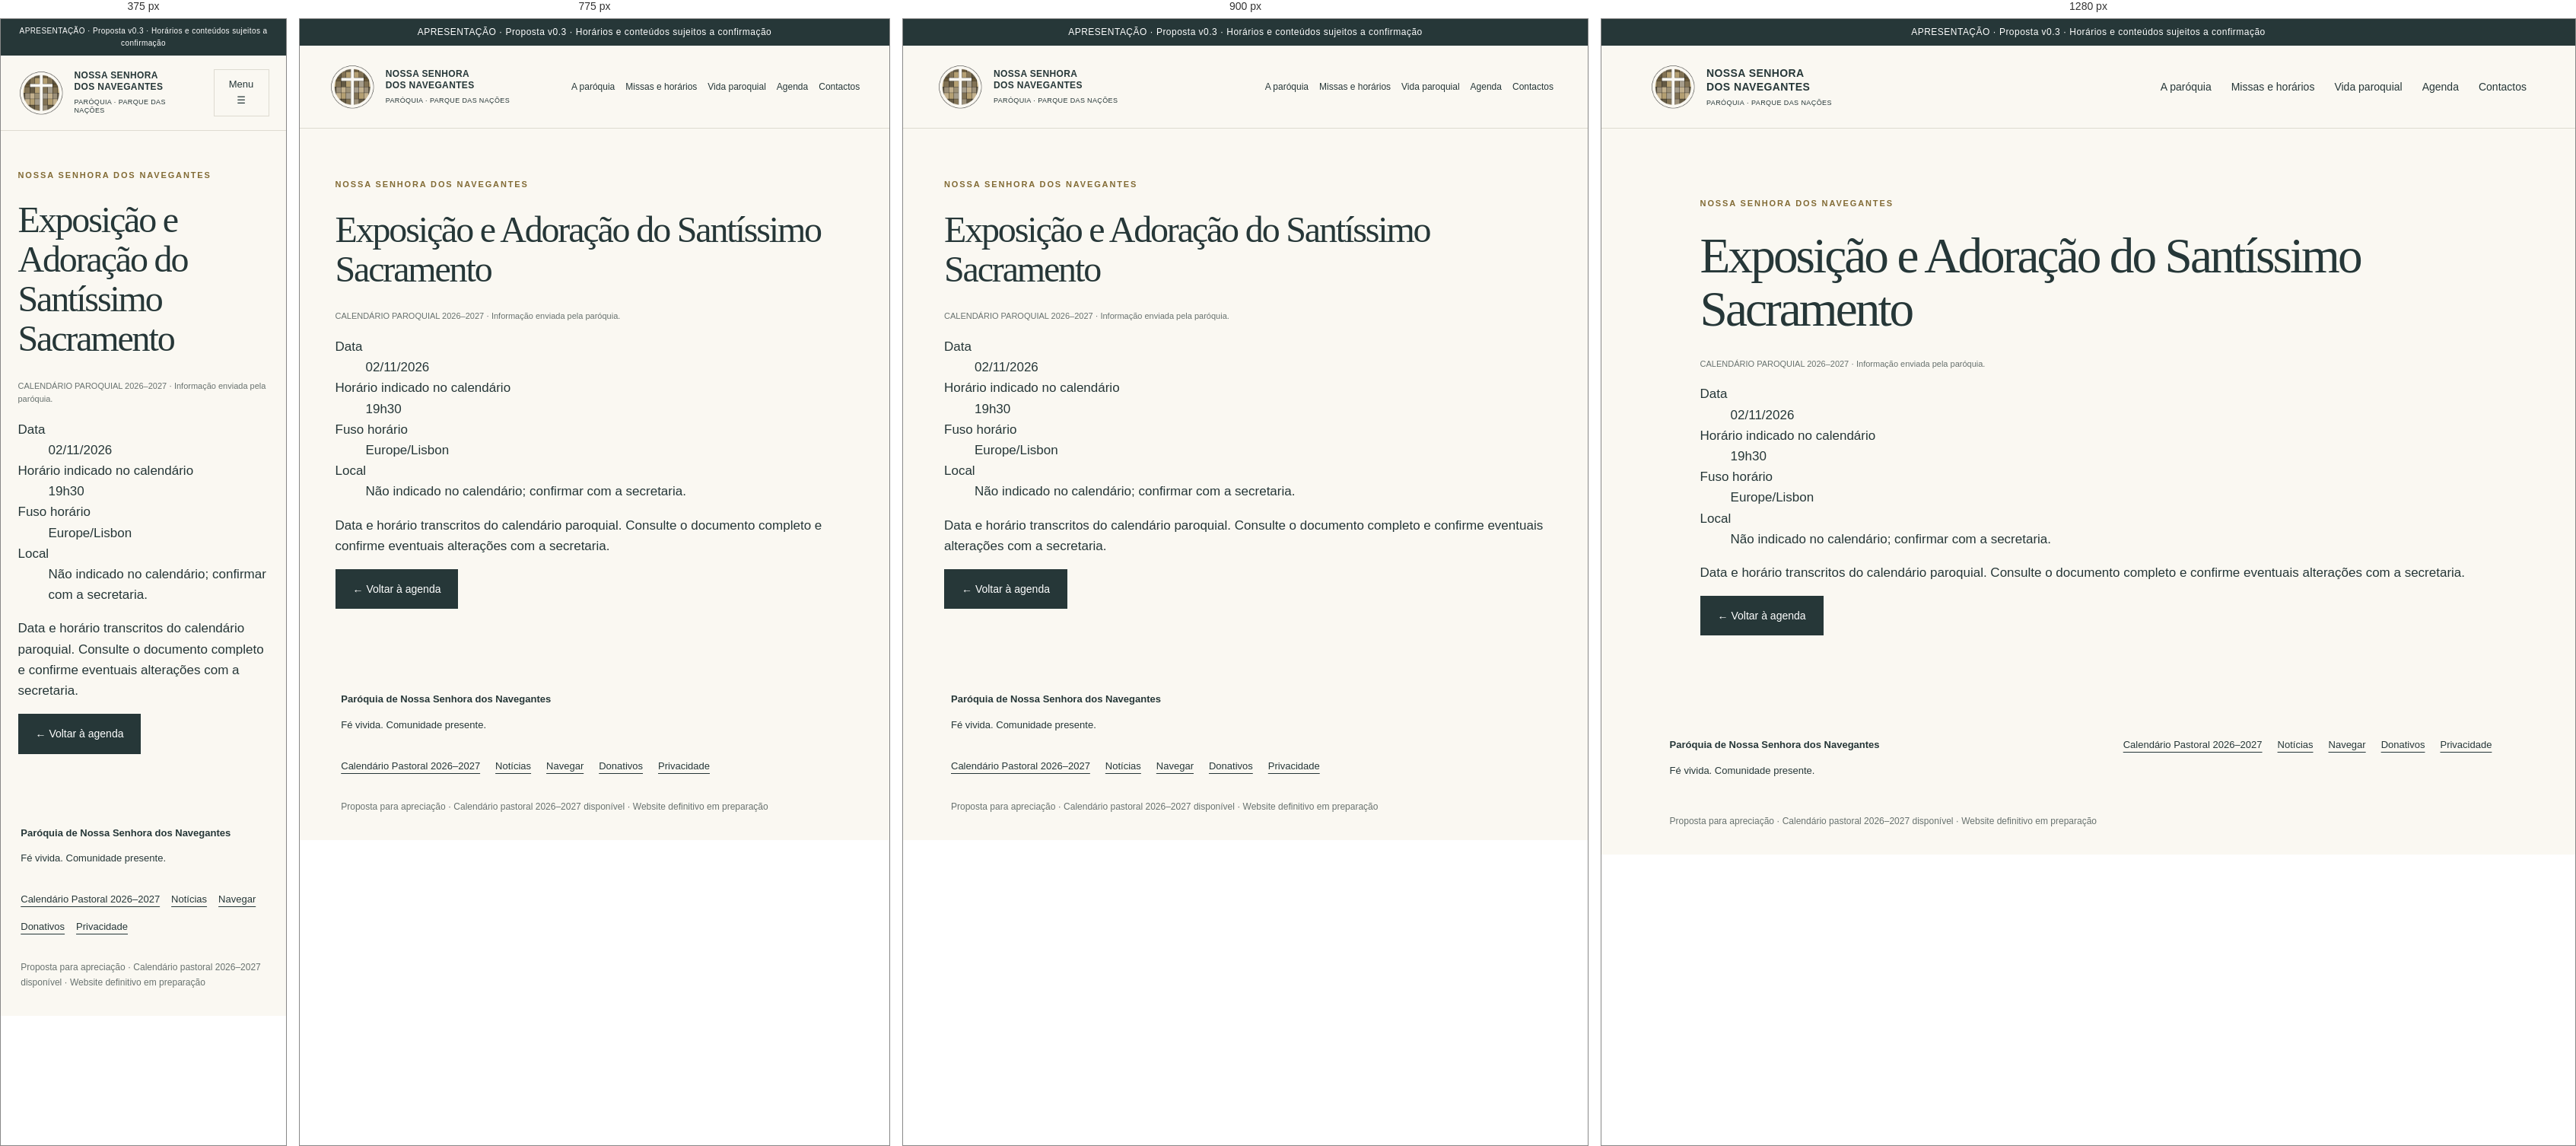
Rendered at 375 px, 775 px, 900 px and 1280 px, left to right.

<!-- file: evento-adoracao-novembro.html -->
<!doctype html><html lang="pt-PT"><head><meta charset="utf-8"><meta name="viewport" content="width=device-width,initial-scale=1"><meta name="robots" content="noindex,nofollow"><meta name="description" content="Proposta de website para a Paróquia de Nossa Senhora dos Navegantes. Apresentação para apreciação."><title>Exposição e Adoração do Santíssimo Sacramento · Nossa Senhora dos Navegantes</title><link rel="stylesheet" href="style.css"><script src="app.js" defer></script></head><body><div class="preview">APRESENTAÇÃO · Proposta v0.3 · Horários e conteúdos sujeitos a confirmação</div><a class="skip" href="#conteudo">Saltar para o conteúdo</a><header class="nvg-header"><a class="brand" href="index.html"><img src="logo.png" width="60" height="60" alt="Logótipo da paróquia"><span>NOSSA SENHORA<br>DOS NAVEGANTES<small>PARÓQUIA · PARQUE DAS NAÇÕES</small></span></a><button id="menu" aria-expanded="false" aria-controls="nav">Menu ☰</button><nav id="nav" aria-label="Navegação principal"><a href="paroquia.html" >A paróquia</a><a href="horarios.html" >Missas e horários</a><a href="vida-paroquial.html" >Vida paroquial</a><a href="agenda.html" >Agenda</a><a href="contactos.html" >Contactos</a></nav></header><main id="conteudo"><section class="section nvg-page"><p class="eyebrow">NOSSA SENHORA DOS NAVEGANTES</p><h1>Exposição e Adoração do Santíssimo Sacramento</h1><p class="nvg-test-label">CALENDÁRIO PAROQUIAL 2026–2027 · Informação enviada pela paróquia.</p><dl><dt>Data</dt><dd>02/11/2026</dd><dt>Horário indicado no calendário</dt><dd>19h30</dd><dt>Fuso horário</dt><dd>Europe/Lisbon</dd><dt>Local</dt><dd>Não indicado no calendário; confirmar com a secretaria.</dd></dl><p>Data e horário transcritos do calendário paroquial. Consulte o documento completo e confirme eventuais alterações com a secretaria.</p><a class="button" href="agenda.html">← Voltar à agenda</a></section></main><footer><div><strong>Paróquia de Nossa Senhora dos Navegantes</strong><p>Fé vivida. Comunidade presente.</p></div><div><a href="calendario-pastoral-2026-2027.pdf">Calendário Pastoral 2026–2027</a><a href="noticias.html">Notícias</a><a href="navegar.html">Navegar</a><a href="donativos.html">Donativos</a><a href="politica-de-privacidade.html">Privacidade</a></div><p class="note">Proposta para apreciação · Calendário pastoral 2026–2027 disponível · Website definitivo em preparação</p></footer></body></html>

/* @media block from style.css */
@media(max-width:950px){nav{gap:14px;font-size:12px}.brand{font-size:12px}.hero-copy{padding:55px 10%}.hero{min-height:580px}.row{flex-wrap:wrap}.section{padding:65px 6%}}

/* @media block from style.css */
@media(max-width:700px){header{position:relative;padding:18px 6%}#menu{display:block;border:1px solid var(--line);padding:9px 12px;background:transparent;font-size:13px}nav{display:none;position:absolute;top:100%;left:0;right:0;background:var(--paper);z-index:5;padding:20px 6%;box-shadow:0 8px 15px #0001}nav.open{display:flex;flex-direction:column;font-size:16px}.hero{grid-template-columns:1fr}.hero-copy{padding:44px 6%}.hero-photo{min-height:340px}.hero-photo span{font-size:20px}.place{margin-top:30px}.quick{grid-template-columns:1fr}.quick a,.quick a:first-child{padding:20px 0;border-right:0;border-bottom:1px solid var(--line)}.hours,.visit{grid-template-columns:1fr;gap:20px}.section-head{display:block}.paths,.events{grid-template-columns:1fr}.paths p{min-height:0}.section{padding:50px 6%}.preview{font-size:10px}.row strong{font-size:20px}footer>div:last-of-type{display:flex;gap:15px;flex-wrap:wrap}footer a{margin:0}}

/* @media block from style.css */
@media(max-width:850px){.nvg-inner{padding:40px 6% 60px}.nvg-inner h1{font-size:44px}.nvg-inner h2{font-size:31px}.nvg-inner .news-grid{grid-template-columns:1fr}.nvg-filter{display:block}.nvg-filter label{margin-bottom:15px}.nvg-filter input,.nvg-filter select{width:100%}.nvg-filter button{margin:0 12px 12px 0}.nvg-inner .visit{padding:25px}.nvg-search{flex-wrap:wrap}.event-meta{display:block}.event-meta p{margin:8px 0}}